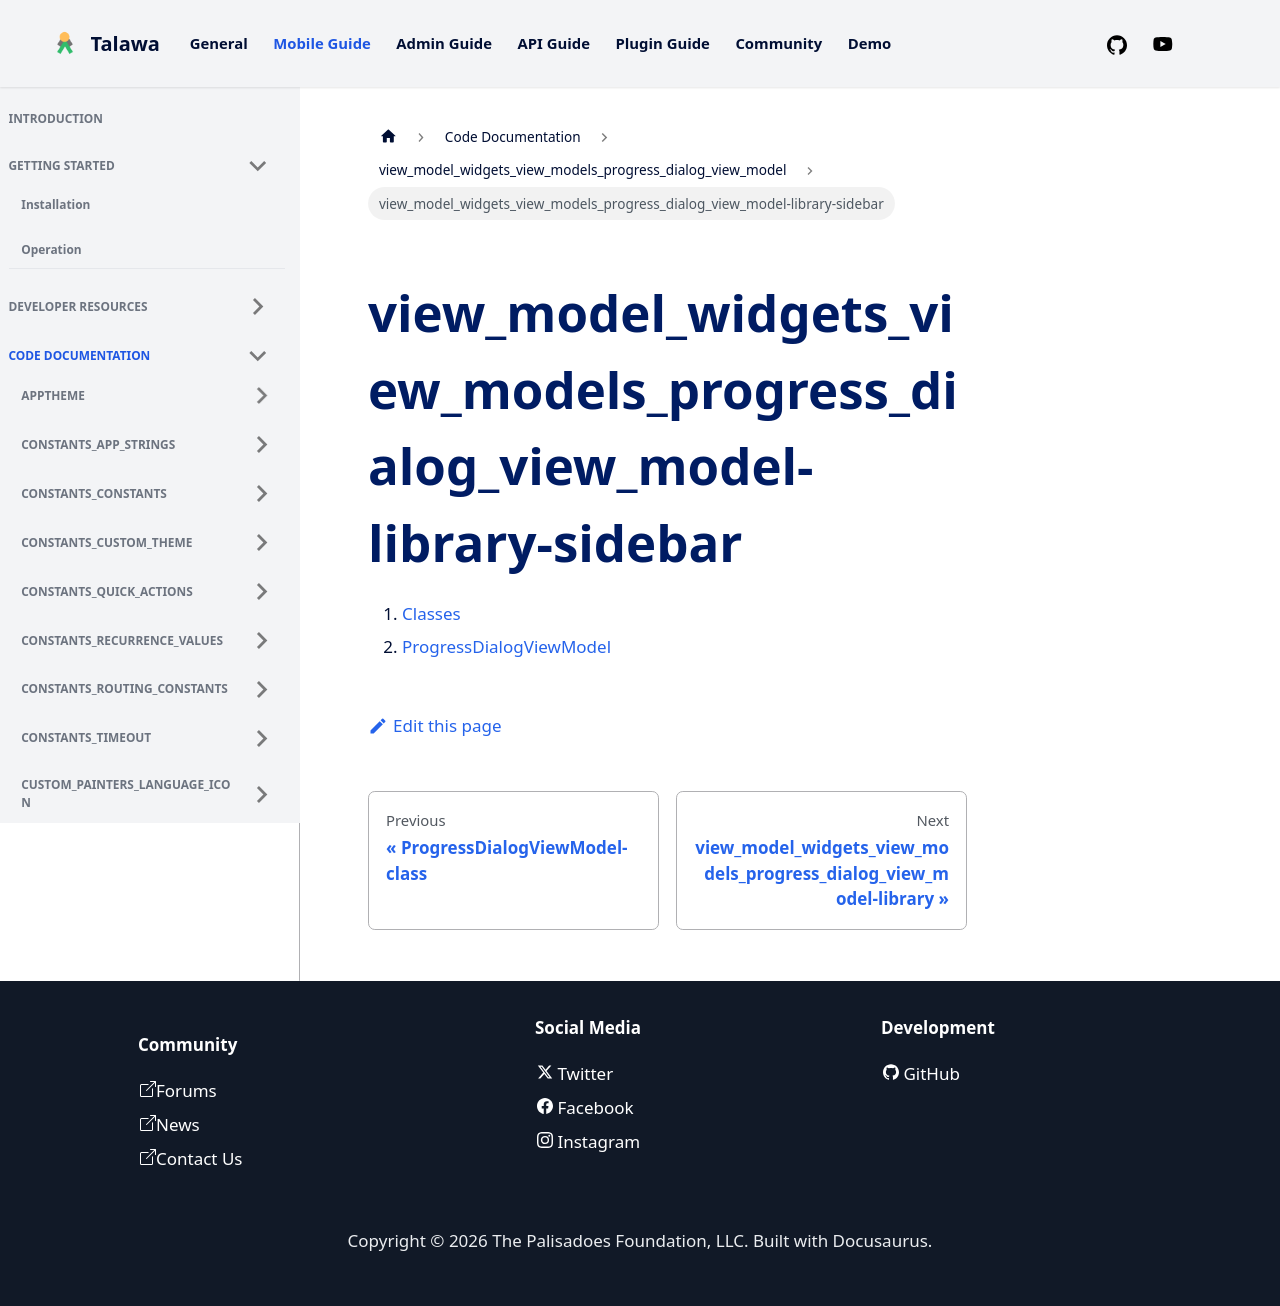

repository: PalisadoesFoundation/talawa · page: docs/auto-docs/view_model_widgets_view_models_progress_dialog_view_model/view_model_widgets_view_models_progress_dialog_view_model-library-sidebar/index.html · generator: docusaurus

1.  [Classes](./#classes)
2.  [ProgressDialogViewModel](./ProgressDialogViewModel-class.md)
